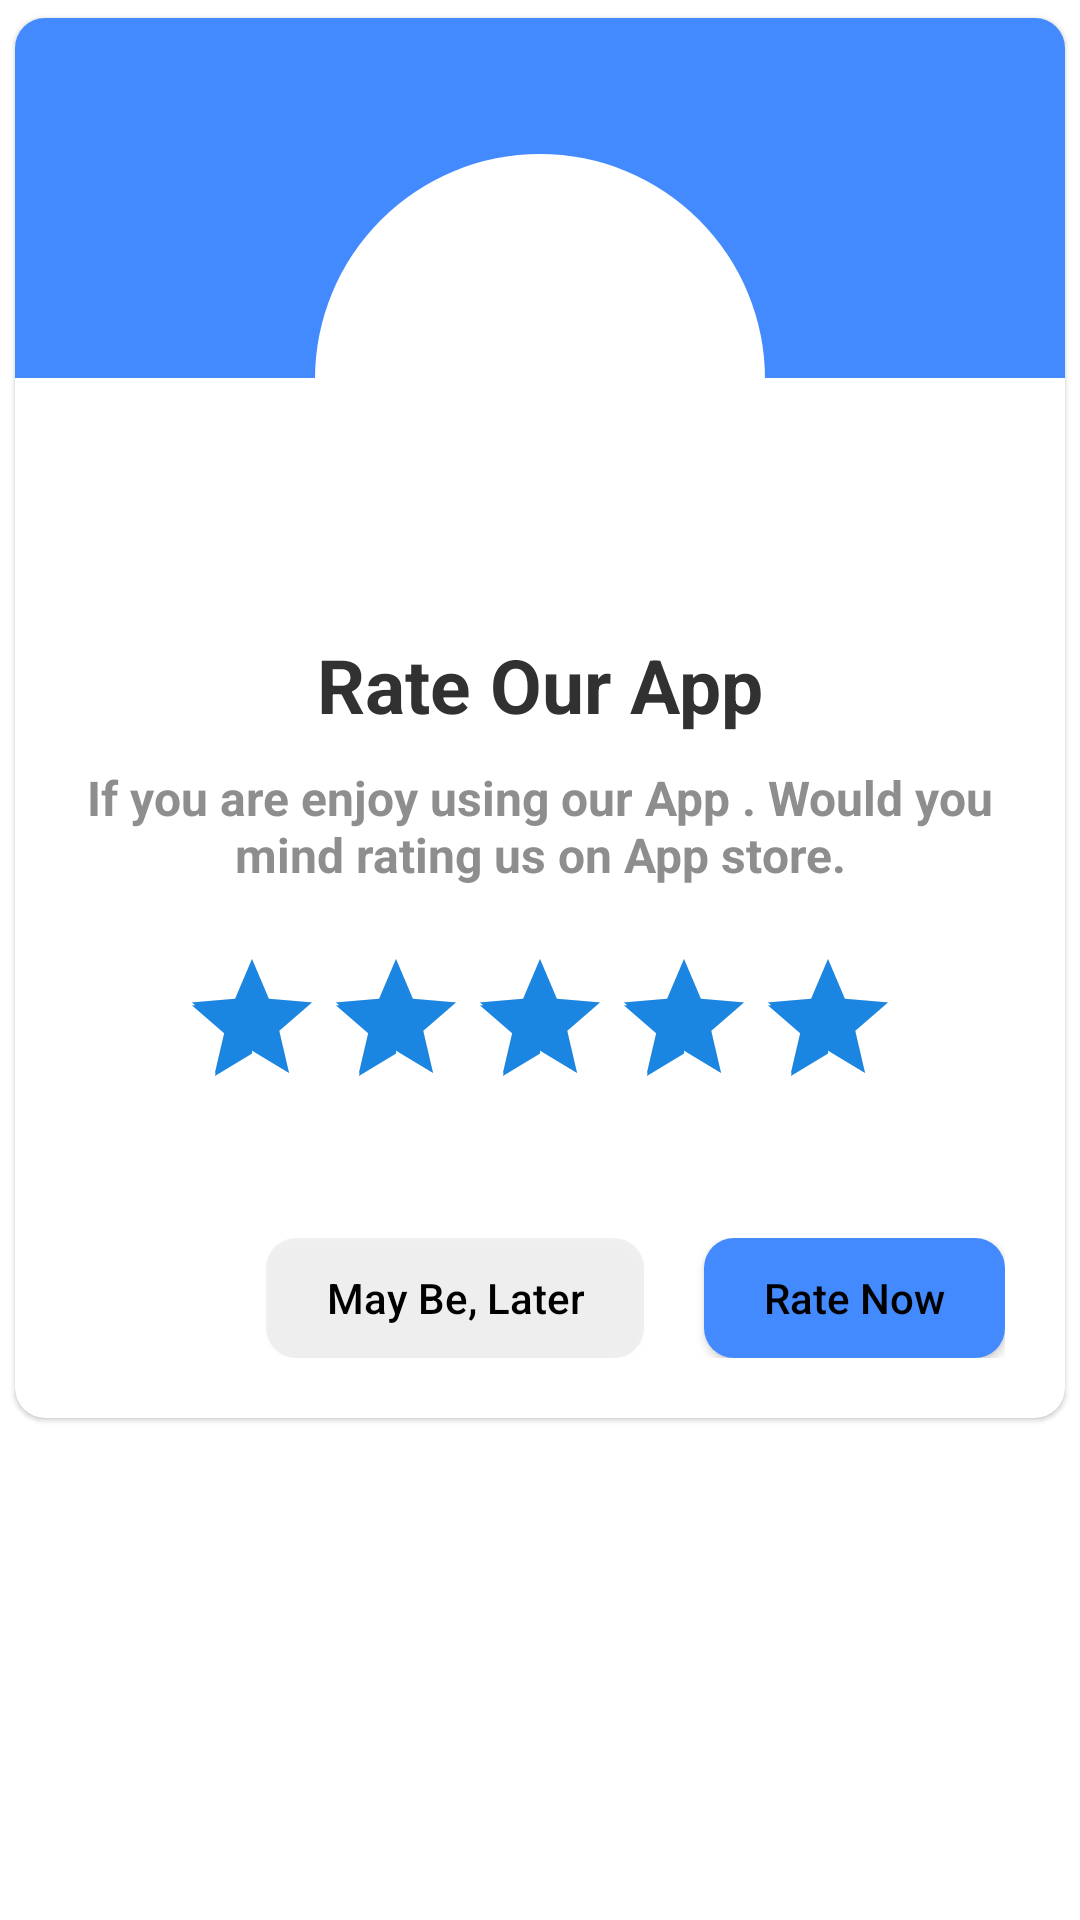

Here is an Android app screen rendered from its layout file. Give the layout XML and the strings, colors and styles it references.
<!-- AndroidManifest.xml: application theme Theme.QrCodeScanner -->
<!-- res/layout/rateusdialog.xml -->
<?xml version="1.0" encoding="utf-8"?>
<RelativeLayout xmlns:android="http://schemas.android.com/apk/res/android"
    android:layout_width="match_parent"
    android:layout_height="wrap_content"
    xmlns:app="http://schemas.android.com/apk/res-auto">

    <com.google.android.material.card.MaterialCardView
        android:layout_width="match_parent"
        app:cardUseCompatPadding="true"
        app:cardCornerRadius="10dp"
        android:layout_height="wrap_content">
  <LinearLayout
      android:layout_width="match_parent"
      android:layout_height="wrap_content"
      android:orientation="vertical">
      <View
          android:layout_width="match_parent"
          android:background="#448AFF"
          android:layout_height="120dp">


      </View>

      <RelativeLayout
          android:layout_width="150dp"
          android:layout_gravity="center"
          android:layout_marginTop="-75dp"
          android:background="@drawable/roundr_stroke"
          android:padding="20dp"
          android:layout_height="150dp">
          <View
              android:layout_width="match_parent"
              android:background="@drawable/roundr_stroke"

              android:layout_height="match_parent">

          </View>

          <ImageView
              android:id="@+id/emoji"
              android:layout_width="match_parent"
              android:layout_height="match_parent"
              android:layout_centerInParent="true"
              android:adjustViewBounds="true"
              android:background="@drawable/roundr_stroke"
              android:padding="25dp"
              android:src="@drawable/fivestar">

          </ImageView>

      </RelativeLayout>

      <TextView
          android:layout_width="wrap_content"
          android:text="Rate Our App"
          android:layout_marginTop="10dp"
           android:textSize="25sp"
          android:textStyle="bold"
          android:layout_gravity="center"
          android:textColor="#323131"
          android:layout_height="wrap_content">

      </TextView>
      <TextView
          android:layout_width="wrap_content"
          android:text="If you are enjoy using our App . Would you mind rating us on App store."
          android:layout_marginStart="20dp"
          android:layout_marginEnd="20dp"
          android:gravity="center"
          android:textSize="16sp"
          android:layout_marginTop="10dp"
          android:textStyle="bold"
          android:layout_gravity="center"
          android:textColor="#8F8E8E"
          android:layout_height="wrap_content">

      </TextView>

      <androidx.appcompat.widget.AppCompatRatingBar
          android:id="@+id/ratingbar"
          android:layout_width="wrap_content"
          android:layout_height="wrap_content"
          android:layout_gravity="center"
          android:layout_marginTop="20dp"
          android:layout_marginBottom="20dp"

          android:rating="5"
          />

      <LinearLayout
          android:layout_width="match_parent"
          android:orientation="horizontal"
          android:layout_marginStart="20dp"
          android:layout_marginEnd="20dp"
          android:layout_marginTop="10dp"
          android:layout_marginBottom="10dp"
          android:paddingBottom="10dp"
          android:paddingTop="10dp"
          android:gravity="end"
          android:layout_height="wrap_content">

          <androidx.appcompat.widget.AppCompatButton
              android:layout_width="wrap_content"
              android:id="@+id/ratelater"
              android:text="May Be, Later"
              android:textAllCaps="false"
              android:textColor="@color/black"
              android:paddingStart="20dp"
              android:paddingEnd="20dp"
              android:background="@drawable/round_black_brown"
              android:layout_height="40dp"/>
          <androidx.appcompat.widget.AppCompatButton
              android:id="@+id/ratenow"
              android:layout_width="wrap_content"
              android:text="Rate Now"
              android:layout_marginStart="20dp"
              android:textAllCaps="false"
              android:textColor="@color/black"
              android:paddingStart="20dp"
              android:paddingEnd="20dp"
              android:background="@drawable/ratenow"
              android:layout_height="40dp"/>



      </LinearLayout>


  </LinearLayout>
    </com.google.android.material.card.MaterialCardView>

</RelativeLayout>
<!-- resources referenced by this layout -->
<resources>
  <color name="black">#FF000000</color>
  <!-- drawable ratenow (drawable) -->
  <?xml version="1.0" encoding="utf-8"?>
  <shape xmlns:android="http://schemas.android.com/apk/res/android" android:shape="rectangle">
      <solid android:color="#448AFF"/>
      <corners android:radius="10dp"/>
  
  </shape>
  <!-- drawable round_black_brown (drawable) -->
  <?xml version="1.0" encoding="utf-8"?>
  <shape xmlns:android="http://schemas.android.com/apk/res/android" android:shape="rectangle">
      <solid android:color="#0F000000"/>
      <corners android:radius="10dp"/>
  
  </shape>
  <!-- drawable roundr_stroke (drawable) -->
  <?xml version="1.0" encoding="utf-8"?>
  <shape xmlns:android="http://schemas.android.com/apk/res/android" android:shape="rectangle">
      <solid android:color="@color/white"/>
      <corners android:radius="1000dp"/>
  
  </shape>
  <style name="Theme.QrCodeScanner" parent="Theme.MaterialComponents.DayNight.DarkActionBar">
          
          <item name="colorPrimary">#1b85e2</item>
          <item name="colorOnSurface">#767677</item>
          <item name="colorSurface">#ffffff</item>
  
          <item name="colorAccent">#1b85e2</item>
          <item name="colorPrimaryVariant">#1b85e2</item>
          <item name="colorOnPrimary">#1b85e2</item>
  
          
          <item name="colorSecondary">@color/teal_200</item>
          <item name="colorSecondaryVariant">@color/teal_700</item>
          <item name="colorOnSecondary">#040303</item>
          
          <item name="android:statusBarColor">#1b85e2</item>
          
      </style>
  <color name="white">#FFFFFFFF</color>
  <color name="teal_200">#FF03DAC5</color>
  <color name="teal_700">#FF018786</color>
</resources>
